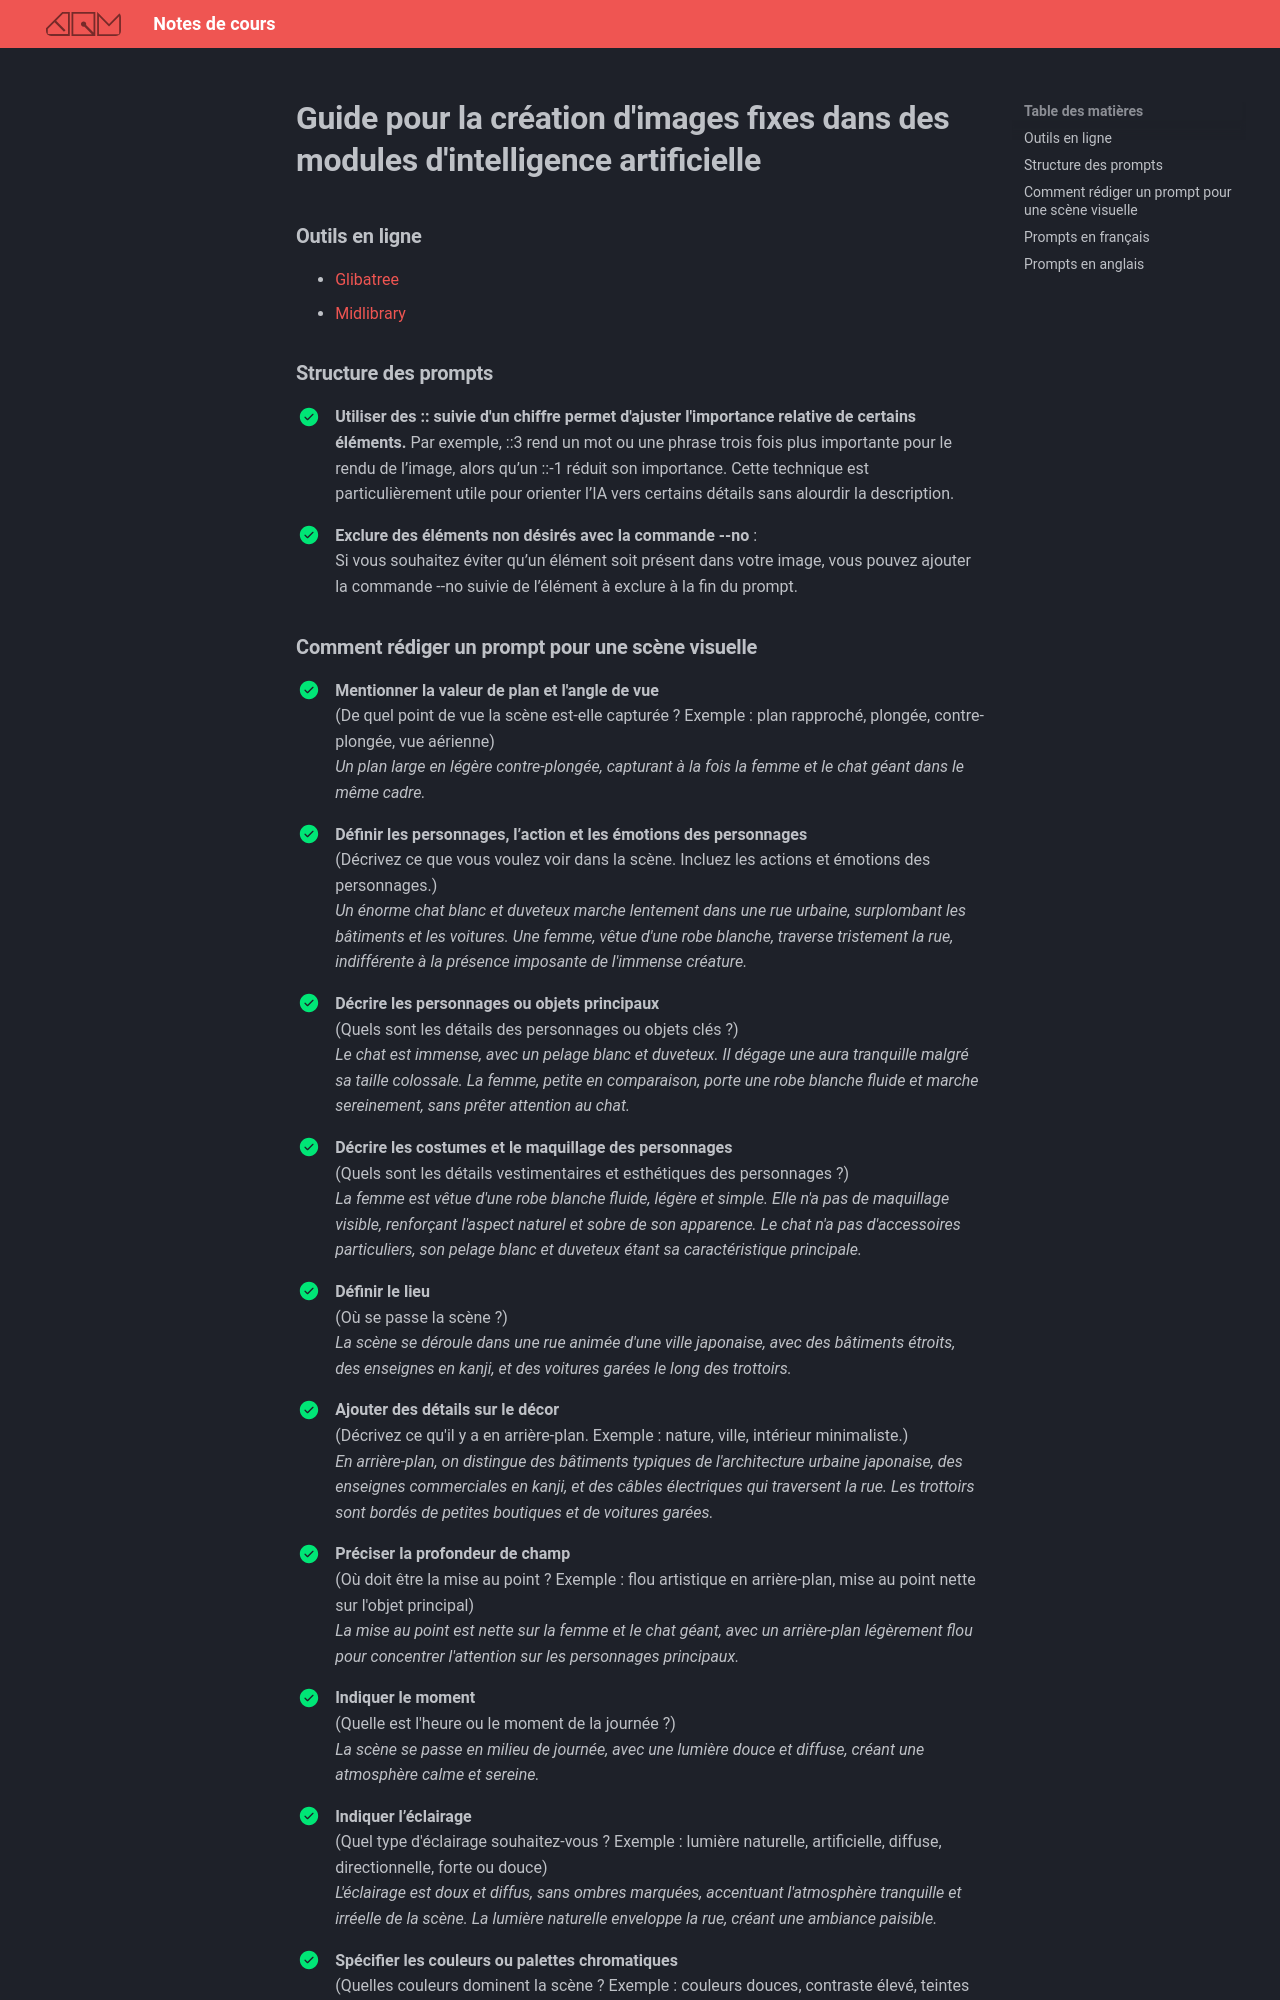

repository: GabChRichard/compendium · page: 582-312–video2-dom/ai/prompt.html · generator: mkdocs


<style>.md-footer{display:none;}</style>
<style>.md-Headher{display:none;}</style>


# Guide pour la création d'images fixes dans des modules d'intelligence artificielle

### Outils en ligne

- [Glibatree](https://chatgpt.com/g/g-hfOosvOH7-glibatree-consistent-character-assistant
)
- [Midlibrary](https://midlibrary.io/)

### Structure des prompts

- [x] **Utiliser des :: suivie d'un chiffre permet d'ajuster l'importance relative de certains éléments.** Par exemple, ::3 rend un mot ou une phrase trois fois plus importante pour le rendu de l’image, alors qu’un ::-1 réduit son importance. Cette technique est particulièrement utile pour orienter l’IA vers certains détails sans alourdir la description.

- [x] **Exclure des éléments non désirés avec la commande --no** :  
   Si vous souhaitez éviter qu’un élément soit présent dans votre image, vous pouvez ajouter la commande --no suivie de l’élément à exclure à la fin du prompt.
